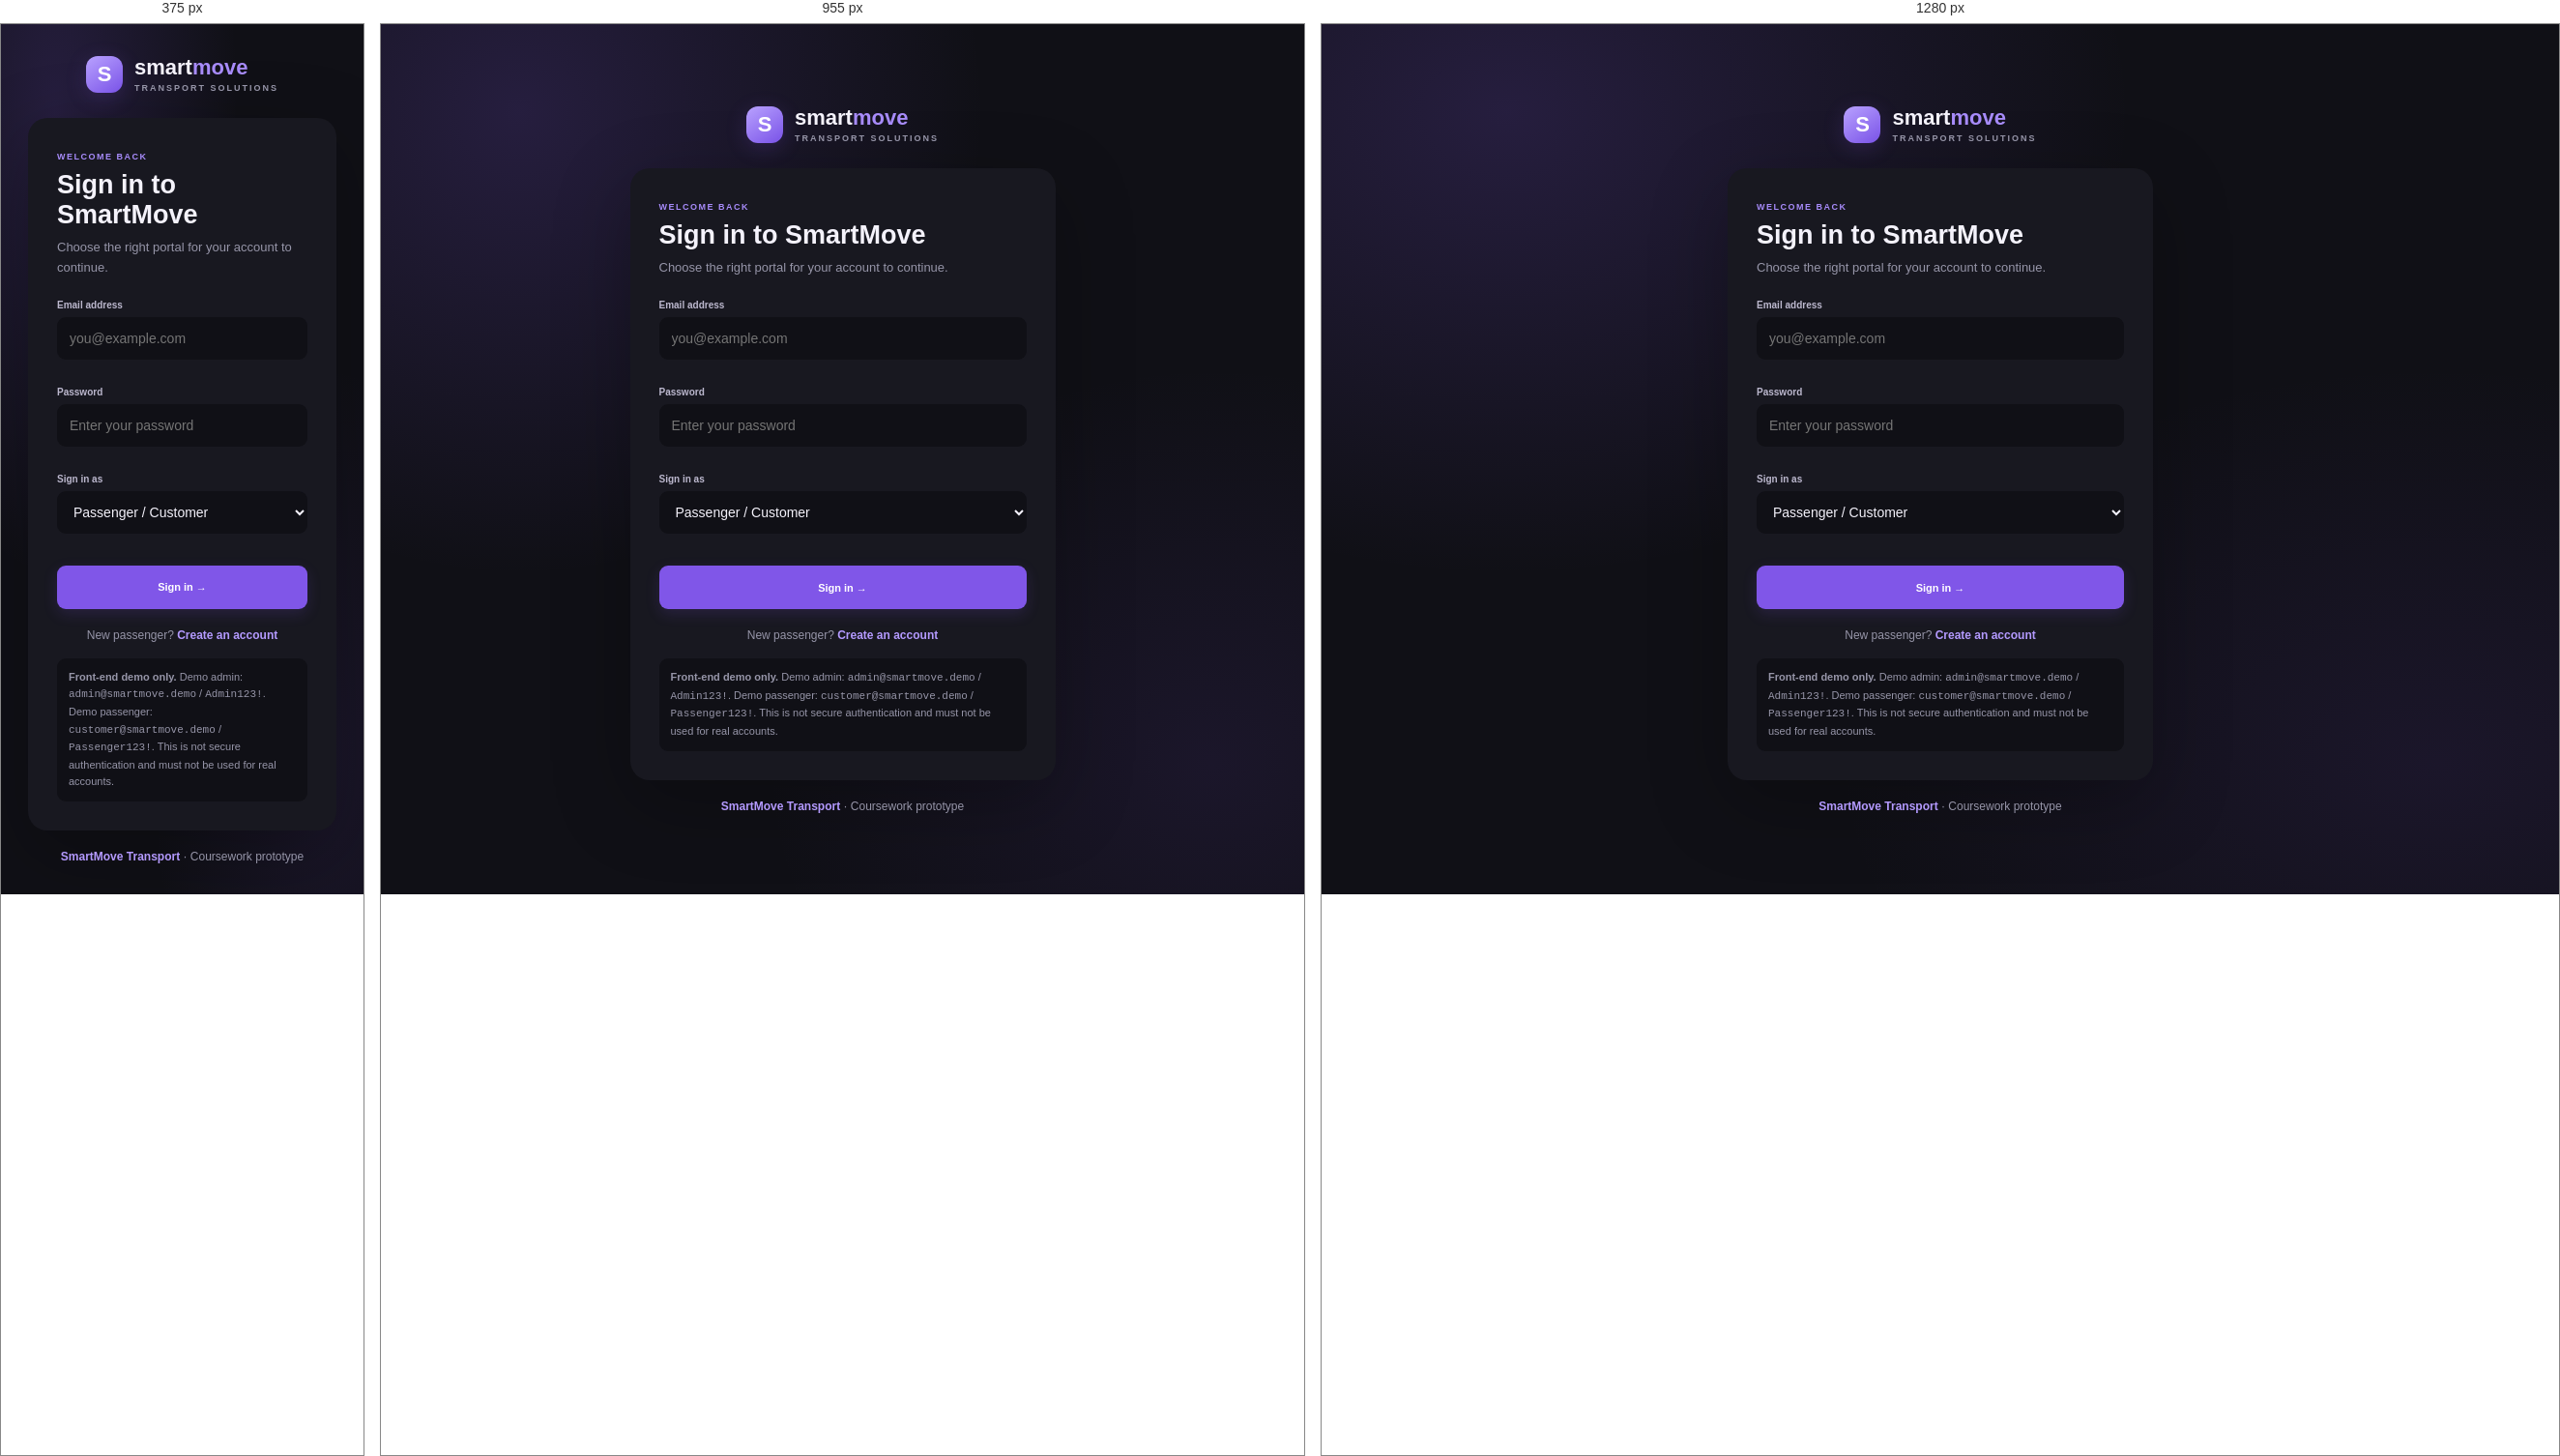
Rendered at 375 px, 955 px and 1280 px, left to right.

<!-- file: login.html -->
<!doctype html><html lang="en"><head><meta charset="utf-8"><meta name="viewport" content="width=device-width, initial-scale=1"><title>Sign in — SmartMove</title><link rel="stylesheet" href="style.css"><script src="auth.js" defer></script></head><body class="auth-page"><main class="auth-wrap"><div class="auth-brand"><span class="brand-mark">S</span><span>smart<span class="accent">move</span><small>TRANSPORT SOLUTIONS</small></span></div><section class="auth-card"><span class="eyebrow">WELCOME BACK</span><h1>Sign in to SmartMove</h1><p class="auth-sub">Choose the right portal for your account to continue.</p><div id="authError" class="auth-error" role="alert"></div><form class="auth-form" id="loginForm"><div class="field"><label for="email">Email address</label><input id="email" name="email" type="email" autocomplete="username" placeholder="you@example.com" required></div><div class="field"><label for="password">Password</label><input id="password" name="password" type="password" autocomplete="current-password" placeholder="Enter your password" required></div><div class="field"><label for="role">Sign in as</label><select id="role" name="role"><option value="customer">Passenger / Customer</option><option value="admin">Administrator</option></select></div><button class="primary" type="submit">Sign in →</button></form><p class="auth-foot">New passenger? <a href="register.html">Create an account</a></p><div class="auth-notice"><strong>Front-end demo only.</strong> Demo admin: <code>admin@smartmove.demo</code> / <code>Admin123!</code>. Demo passenger: <code>customer@smartmove.demo</code> / <code>Passenger123!</code>. This is not secure authentication and must not be used for real accounts.</div></section><p class="auth-foot"><a href="index.html">SmartMove Transport</a> · Coursework prototype</p></main></body></html>

/* @media block from style.css */
@media(max-width:1150px){.sidebar{width:220px}.main-area{margin-left:220px;width:calc(100% - 220px)}.content{padding:26px 24px}.topbar{padding:0 24px}.stats-grid{grid-template-columns:repeat(2,1fr)}.dashboard-grid{grid-template-columns:1fr}.quick-actions{grid-template-columns:repeat(2,1fr)}}

/* @media block from style.css */
@media(max-width:760px){.sidebar{transform:translateX(-100%);transition:transform .2s;width:260px;box-shadow:15px 0 40px #0006}.sidebar.open{transform:translateX(0)}.main-area{margin-left:0;width:100%}.topbar{height:60px;padding:0 16px}.mobile-menu{display:block}.system-status{display:none}.content{padding:23px 15px}.page-heading{align-items:flex-start}.page-heading h1{font-size:24px}.page-heading>.primary{padding:10px;font-size:10px}.stats-grid{gap:9px}.stat-card{padding:14px}.stat-value{font-size:23px}.stat-top{font-size:10px}.dashboard-grid,.booking-layout{grid-template-columns:1fr}.quick-actions{gap:8px}.quick-action{padding:13px}.report-cards{grid-template-columns:1fr}.form-grid{grid-template-columns:1fr}.field.full{grid-column:auto}.hero-bus{right:10px;font-size:50px}.hero-banner{padding:20px}.hero-banner p{max-width:75%}footer{padding:15px;flex-direction:column}footer span{line-height:1.8}.crumb{gap:7px}.top-actions{gap:9px}}